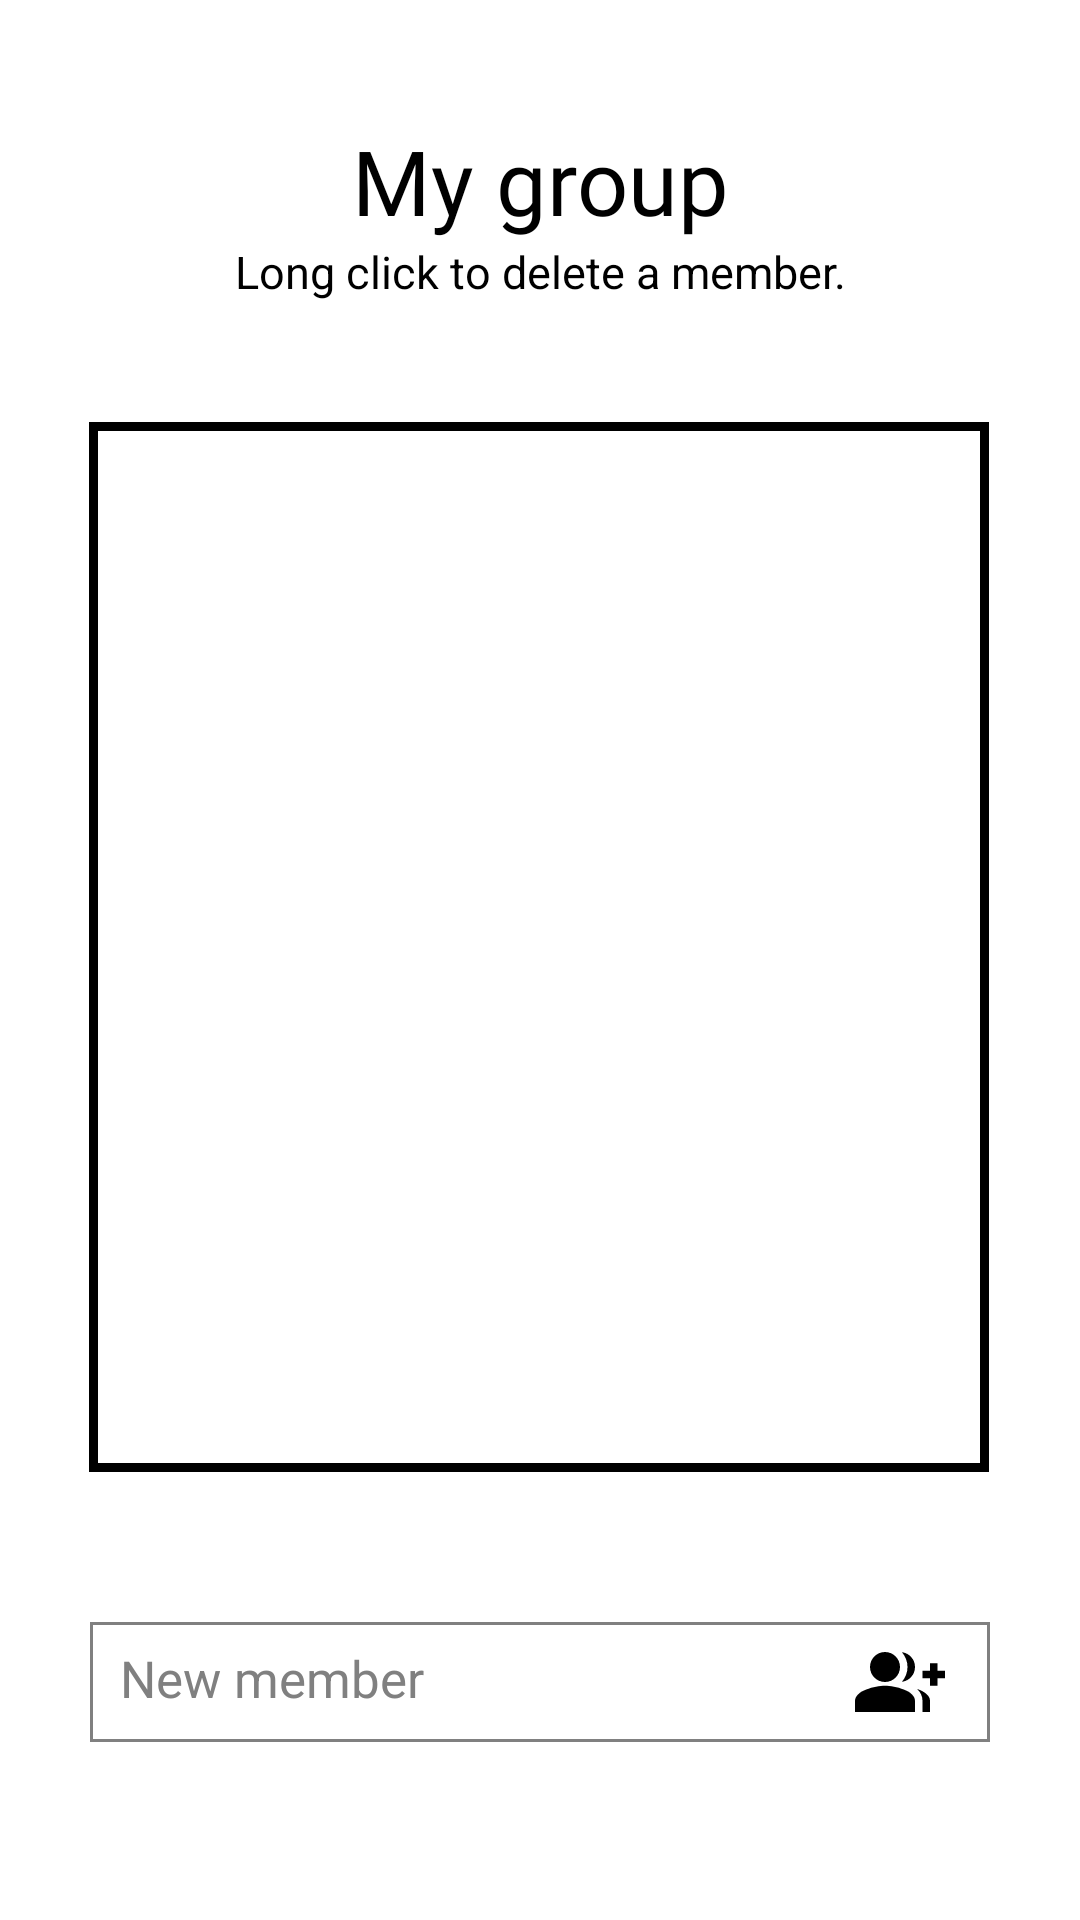

Produce the Android XML layout that renders to this screen, including the resource entries it uses.
<!-- AndroidManifest.xml: application theme Theme.Play2learnMobile -->
<!-- res/layout/fragment_mygroup.xml -->
<?xml version="1.0" encoding="utf-8"?>
<androidx.constraintlayout.widget.ConstraintLayout xmlns:android="http://schemas.android.com/apk/res/android"
    xmlns:app="http://schemas.android.com/apk/res-auto"
    xmlns:tools="http://schemas.android.com/tools"
    android:layout_width="match_parent"
    android:layout_height="match_parent"
    tools:context=".BaseActivity">

    <TextView
        android:id="@+id/myGroup"
        android:layout_width="match_parent"
        android:layout_height="wrap_content"
        android:layout_marginTop="40dp"
        android:text="@string/MyGroupTitle"
        android:textAlignment="center"
        android:fontFamily="@font/roboto_black"
        android:textColor="@color/black"
        android:textSize="30dp"
        app:layout_constraintEnd_toEndOf="parent"
        app:layout_constraintHorizontal_bias="0.5"
        app:layout_constraintStart_toStartOf="parent"
        app:layout_constraintTop_toTopOf="parent">
    </TextView>

    <TextView
        android:id="@+id/longClick"
        android:layout_width="match_parent"
        android:layout_height="wrap_content"
        android:text="@string/LongClickDelete"
        android:textAlignment="center"
        android:textColor="@color/black"
        android:textSize="15dp"
        app:layout_constraintEnd_toEndOf="parent"
        app:layout_constraintHorizontal_bias="0.5"
        app:layout_constraintStart_toStartOf="parent"
        app:layout_constraintTop_toBottomOf="@+id/myGroup">
    </TextView>

    <ListView
        android:id="@+id/listview"
        android:layout_width="300dp"
        android:layout_height="350dp"
        android:layout_marginStart="10dp"
        android:layout_marginTop="40dp"
        android:layout_marginEnd="10dp"
        android:background="@drawable/listview_border"
        app:layout_constraintEnd_toEndOf="parent"
        app:layout_constraintHorizontal_bias="0.494"
        app:layout_constraintStart_toStartOf="parent"
        app:layout_constraintTop_toBottomOf="@+id/longClick">
    </ListView>

    <RelativeLayout
        android:id="@+id/relativeLayout"
        android:layout_width="0dp"
        android:layout_height="wrap_content"
        android:layout_marginTop="50dp"
        app:layout_constraintTop_toBottomOf="@+id/listview"
        app:layout_constraintEnd_toEndOf="parent"
        app:layout_constraintStart_toStartOf="parent">

        <EditText
            android:id="@+id/add_player_name"
            android:layout_width="300dp"
            android:layout_height="40dp"
            android:layout_centerHorizontal="true"
            android:background="@drawable/edittext_border"
            android:inputType="textPersonName"
            android:paddingLeft="20dp"
            android:paddingEnd="20dp"
            android:paddingRight="20dp"
            android:hint="@string/NewMember"
            android:textColorHint="@color/gray"
            android:textAlignment="viewStart"
            android:textColor="@color/black"
            android:textSize="17dp"
            app:layout_constraintBottom_toBottomOf="parent"
            app:layout_constraintStart_toStartOf="parent">
        </EditText>

        <ImageButton
            android:id="@+id/btn_add_player"
            android:layout_width="wrap_content"
            android:layout_height="wrap_content"
            android:layout_alignEnd="@id/add_player_name"
            android:layout_alignRight="@id/add_player_name"
            android:layout_centerVertical="true"
            android:layout_marginRight="15dp"
            android:background="@drawable/add_icon"
            android:onClick="addToList"
            android:text="Button" />
    </RelativeLayout>
</androidx.constraintlayout.widget.ConstraintLayout>
<!-- resources referenced by this layout -->
<resources>
  <color name="black">#FF000000</color>
  <color name="gray">#808080</color>
  <!-- drawable add_icon (drawable) -->
  <vector android:height="30dp" android:tint="#000000"
      android:viewportHeight="24" android:viewportWidth="24"
      android:width="30dp" xmlns:android="http://schemas.android.com/apk/res/android">
      <path android:fillColor="@android:color/white" android:pathData="M22,9l0,-2l-2,0l0,2l-2,0l0,2l2,0l0,2l2,0l0,-2l2,0l0,-2z"/>
      <path android:fillColor="@android:color/white" android:pathData="M8,12c2.21,0 4,-1.79 4,-4s-1.79,-4 -4,-4S4,5.79 4,8S5.79,12 8,12z"/>
      <path android:fillColor="@android:color/white" android:pathData="M8,13c-2.67,0 -8,1.34 -8,4v3h16v-3C16,14.34 10.67,13 8,13z"/>
      <path android:fillColor="@android:color/white" android:pathData="M12.51,4.05C13.43,5.11 14,6.49 14,8s-0.57,2.89 -1.49,3.95C14.47,11.7 16,10.04 16,8S14.47,4.3 12.51,4.05z"/>
      <path android:fillColor="@android:color/white" android:pathData="M16.53,13.83C17.42,14.66 18,15.7 18,17v3h2v-3C20,15.55 18.41,14.49 16.53,13.83z"/>
  </vector>
  <!-- drawable edittext_border (drawable) -->
  <?xml version="1.0" encoding="utf-8"?>
  <shape xmlns:android="http://schemas.android.com/apk/res/android">
      <stroke
          android:width="1dp"
          android:color="@color/gray" />
      <solid
          android:color="#00FFFFFF"
          android:paddingLeft="10dp"
          android:paddingTop="10dp"/>
      <padding
          android:left="10dp"
          android:top="10dp"
          android:right="10dp"
          android:bottom="10dp" />
  </shape>
  <!-- drawable listview_border (drawable) -->
  <?xml version="1.0" encoding="utf-8"?>
  <shape xmlns:android="http://schemas.android.com/apk/res/android" android:shape="rectangle" >
      
      
      
      <solid android:color="#FFF" />
      <stroke android:width="3dip" android:color="@color/black" />
  </shape>
  <string name="LongClickDelete">Long click to delete a member.</string>
  <string name="MyGroupTitle">My group</string>
  <string name="NewMember">New member</string>
  <style name="Theme.Play2learnMobile" parent="Theme.MaterialComponents.DayNight.NoActionBar">
          
          <item name="colorPrimary">@color/gray</item>
          <item name="colorPrimaryVariant">@color/purple_700</item>
          <item name="colorOnPrimary">@color/white</item>
          
          <item name="colorSecondary">@color/teal_200</item>
          <item name="colorSecondaryVariant">@color/teal_700</item>
          <item name="colorOnSecondary">@color/black</item>
          
          <item name="android:statusBarColor">?attr/colorPrimaryVariant</item>
          
      </style>
  <color name="purple_700">#FF3700B3</color>
  <color name="white">#FFFFFFFF</color>
  <color name="teal_200">#FF03DAC5</color>
  <color name="teal_700">#FF018786</color>
</resources>
